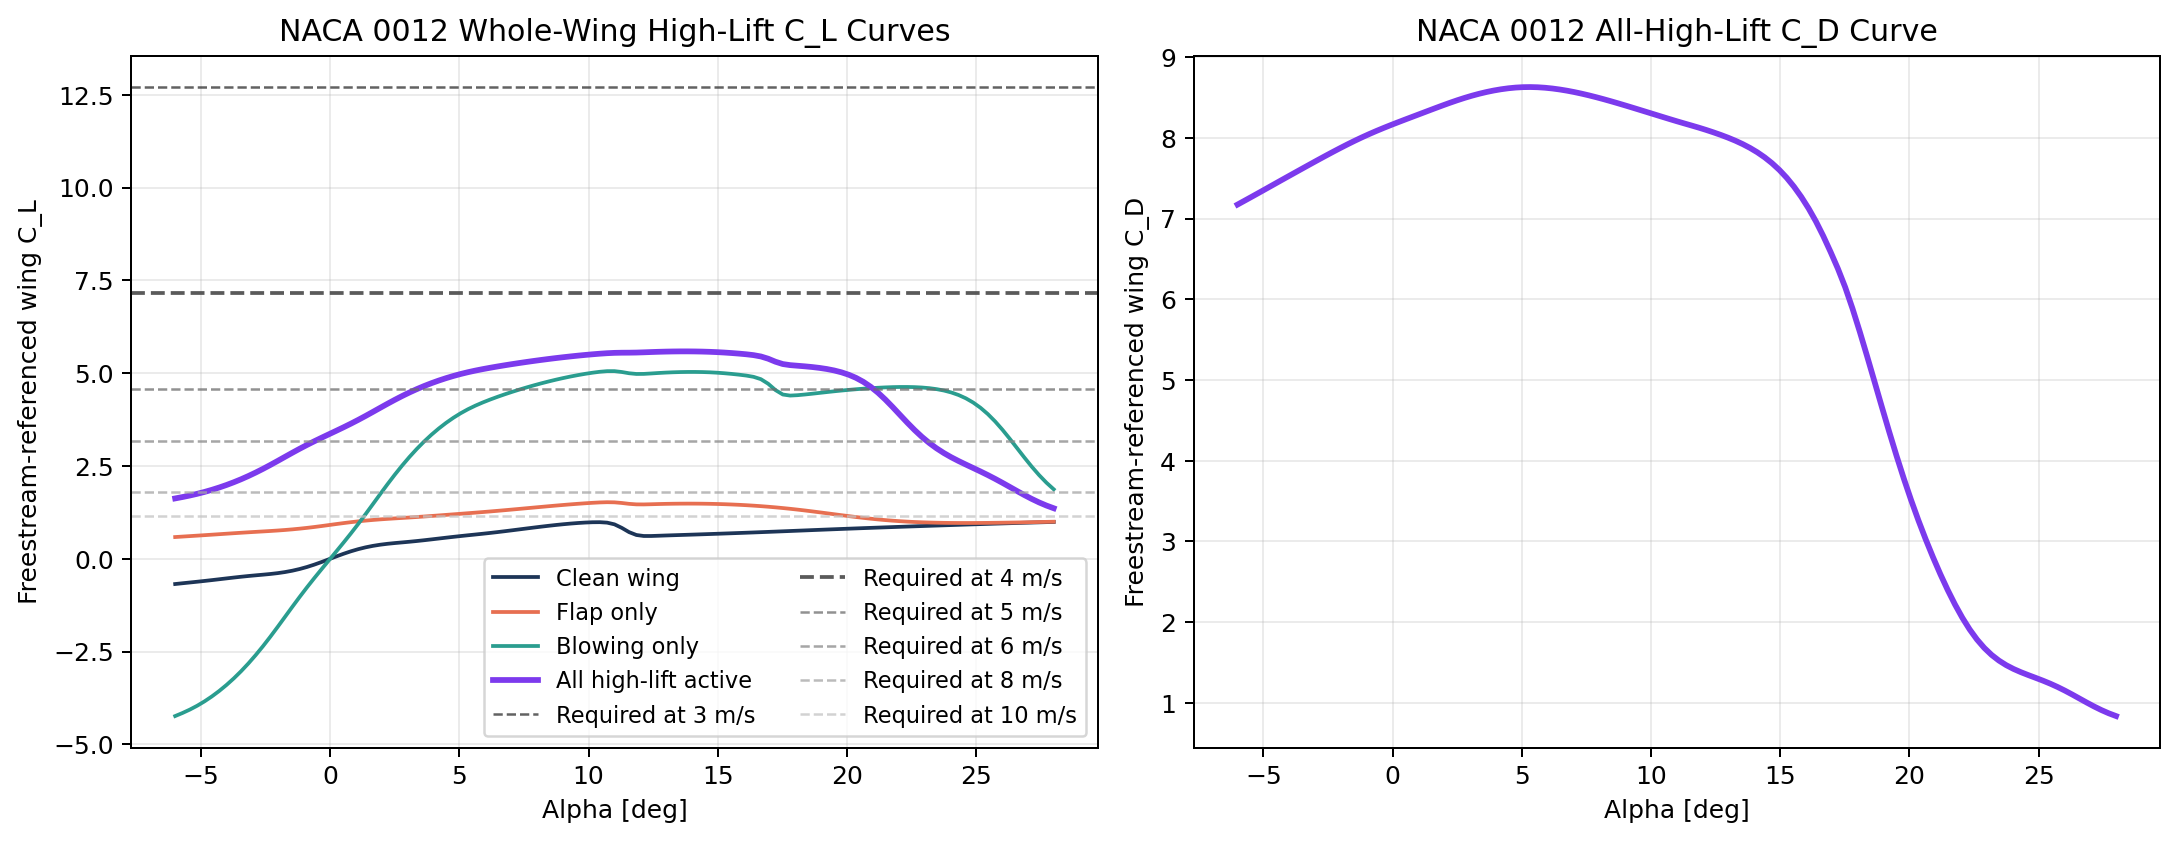

Source data for this figure (header and first rows):
alpha_deg, cl_clean_baseline, cl_flap_only, cl_blow_only, cl_all_high_lift, cd_clean_baseline, cd_flap_only, cd_blow_only, cd_all_high_lift, cm_clean_baseline, cm_flap_only, cm_blow_only, cm_all_high_lift, cambridge_clean_immersion_factor, cambridge_flap_immersion_factor, cambridge_clean_margin_m, cambridge_flap_margin_m, overdrop_clean_severity_scalar, overdrop_flap_severity_scalar, overdrop_clean_peak_shift_deg, overdrop_flap_peak_shift_deg
-6.0, -0.6808, 0.5848, -4.237, 1.625, 0.02004, 1.83, 0.08152, 7.174, -0.0003328, -0.08204, 0.04036, -0.3134, 1, 1, 0.08385, 0.07008, 0.0, 0.0, 0.0, 0.0
-5.717, -0.66, 0.5974, -4.155, 1.662, 0.0191, 1.851, 0.07944, 7.223, 0.001203, -0.08345, 0.04783, -0.3171, 1, 1, 0.08385, 0.07008, 0.0, 0.0, 0.0, 0.0
-5.433, -0.6397, 0.6099, -4.064, 1.703, 0.01825, 1.871, 0.07756, 7.273, 0.002861, -0.08484, 0.0538, -0.3214, 1, 1, 0.08385, 0.07008, 0.0, 0.0, 0.0, 0.0
-5.15, -0.6192, 0.6224, -3.96, 1.749, 0.01751, 1.891, 0.07604, 7.324, 0.004733, -0.08618, 0.05775, -0.3263, 1, 1, 0.08385, 0.07008, 0.0, 0.0, 0.0, 0.0
-4.867, -0.5979, 0.6352, -3.843, 1.8, 0.01692, 1.911, 0.07484, 7.374, 0.006776, -0.08748, 0.05976, -0.3319, 1, 1, 0.08385, 0.07008, 0.0, 0.0, 0.0, 0.0
-4.583, -0.5756, 0.6482, -3.711, 1.856, 0.0165, 1.931, 0.07374, 7.425, 0.00882, -0.08878, 0.0601, -0.3381, 1, 1, 0.08385, 0.07008, 0.0, 0.0, 0.0, 0.0
-4.3, -0.5527, 0.6613, -3.564, 1.918, 0.0162, 1.95, 0.07257, 7.476, 0.01079, -0.09011, 0.05879, -0.3449, 1, 1, 0.08385, 0.07008, 0.0, 0.0, 0.0, 0.0
-4.017, -0.5295, 0.6745, -3.402, 1.986, 0.01596, 1.97, 0.07137, 7.527, 0.01276, -0.09144, 0.05543, -0.3524, 1, 1, 0.08385, 0.07008, 0.0, 0.0, 0.0, 0.0
-3.733, -0.5067, 0.6876, -3.224, 2.061, 0.01576, 1.989, 0.0703, 7.577, 0.01486, -0.09273, 0.04983, -0.3607, 1, 1, 0.08385, 0.07008, 0.0, 0.0, 0.0, 0.0
-3.45, -0.485, 0.7003, -3.031, 2.141, 0.01558, 2.008, 0.06945, 7.627, 0.01728, -0.09393, 0.04217, -0.3697, 1, 1, 0.08385, 0.07008, 0.0, 0.0, 0.0, 0.0
-3.167, -0.4648, 0.7126, -2.82, 2.229, 0.01544, 2.028, 0.06875, 7.677, 0.02015, -0.09502, 0.03291, -0.3793, 1, 1, 0.08385, 0.07008, 0.0, 0.0, 0.0, 0.0
-2.883, -0.4465, 0.7244, -2.594, 2.322, 0.01536, 2.047, 0.06804, 7.727, 0.0235, -0.09597, 0.02269, -0.3893, 1, 1, 0.08385, 0.07008, 0.0, 0.0, 0.0, 0.0
-2.6, -0.429, 0.7359, -2.354, 2.422, 0.01536, 2.065, 0.06722, 7.776, 0.02708, -0.09685, 0.01215, -0.3994, 1, 1, 0.08385, 0.07008, 0.0, 0.0, 0.0, 0.0
-2.317, -0.4102, 0.7477, -2.1, 2.527, 0.01546, 2.084, 0.06627, 7.825, 0.03036, -0.09781, 0.001885, -0.4093, 1, 1, 0.08385, 0.07008, 0.0, 0.0, 0.0, 0.0
-2.033, -0.3875, 0.7606, -1.836, 2.635, 0.01564, 2.103, 0.06529, 7.872, 0.0327, -0.09902, -0.007501, -0.4188, 1, 1, 0.08385, 0.07008, 0.0, 0.0, 0.0, 0.0
-1.75, -0.3586, 0.7751, -1.565, 2.746, 0.01589, 2.121, 0.06436, 7.919, 0.0336, -0.1006, -0.01528, -0.4275, 1, 1, 0.08385, 0.07008, 0.0, 0.0, 0.0, 0.0
-1.467, -0.322, 0.7916, -1.295, 2.855, 0.01618, 2.14, 0.06359, 7.964, 0.03271, -0.1026, -0.02064, -0.4351, 1, 1, 0.08385, 0.07008, 0.0, 0.0, 0.0, 0.0
-1.183, -0.2765, 0.8105, -1.029, 2.962, 0.01648, 2.158, 0.063, 8.007, 0.02988, -0.1052, -0.02284, -0.4412, 1, 1, 0.08385, 0.07008, 0.0, 0.0, 0.0, 0.0
-0.9, -0.2218, 0.8318, -0.7712, 3.066, 0.01678, 2.176, 0.06261, 8.048, 0.02508, -0.1083, -0.02154, -0.4458, 1, 1, 0.08385, 0.07008, 0.0, 0.0, 0.0, 0.0
-0.6167, -0.1584, 0.8555, -0.522, 3.165, 0.01704, 2.194, 0.06238, 8.087, 0.01848, -0.1118, -0.01701, -0.4489, 1, 1, 0.08385, 0.07008, 0.0, 0.0, 0.0, 0.0
-0.3333, -0.08794, 0.8811, -0.2799, 3.26, 0.01723, 2.212, 0.06227, 8.125, 0.01045, -0.1157, -0.009978, -0.4508, 1, 1, 0.08385, 0.07008, 0.0, 0.0, 0.0, 0.0
-0.05, -0.01334, 0.9077, -0.04186, 3.354, 0.01731, 2.23, 0.06223, 8.161, 0.001597, -0.1199, -0.001545, -0.452, 1, 1, 0.08385, 0.07008, 0.0, 0.0, 0.0, 0.0
0.2333, 0.06191, 0.9346, 0.1956, 3.447, 0.01727, 2.247, 0.06225, 8.196, -0.007389, -0.124, 0.007102, -0.453, 1, 1, 0.08307, 0.0693, 0.0, 0.0, 0.0, 0.0
0.5167, 0.1342, 0.9607, 0.4359, 3.541, 0.01712, 2.264, 0.06233, 8.231, -0.01578, -0.128, 0.01476, -0.4544, 1, 1, 0.08211, 0.06835, 0.0, 0.0, 0.0, 0.0
0.8, 0.2004, 0.9851, 0.6823, 3.639, 0.01688, 2.281, 0.06251, 8.265, -0.02294, -0.1316, 0.02028, -0.4565, 1, 1, 0.08116, 0.06739, 0.0, 0.0, 0.0, 0.0
1.083, 0.2583, 1.007, 0.9371, 3.741, 0.01659, 2.298, 0.06284, 8.299, -0.02841, -0.1347, 0.02278, -0.4598, 1, 1, 0.08021, 0.06644, 0.0, 0.0, 0.0, 0.0
1.367, 0.307, 1.027, 1.2, 3.846, 0.01629, 2.315, 0.06336, 8.334, -0.03194, -0.1373, 0.0218, -0.4645, 1, 1, 0.07926, 0.06549, 0.0, 0.0, 0.0, 0.0
1.65, 0.3466, 1.045, 1.47, 3.955, 0.01599, 2.331, 0.06407, 8.368, -0.0335, -0.1394, 0.01749, -0.4704, 1, 1, 0.07831, 0.06454, 0.0, 0.0, 0.0, 0.0
1.933, 0.3781, 1.06, 1.741, 4.066, 0.01572, 2.348, 0.06495, 8.401, -0.0332, -0.141, 0.01047, -0.4775, 1, 1, 0.07736, 0.06359, 0.0, 0.0, 0.0, 0.0
2.217, 0.4028, 1.074, 2.008, 4.175, 0.01551, 2.364, 0.06593, 8.434, -0.03133, -0.1421, 0.001562, -0.4852, 1, 1, 0.0764, 0.06264, 0.0, 0.0, 0.0, 0.0
2.5, 0.4226, 1.087, 2.265, 4.282, 0.01538, 2.38, 0.06689, 8.465, -0.02831, -0.1428, -0.008468, -0.4932, 1, 1, 0.07545, 0.06168, 0.0, 0.0, 0.0, 0.0
2.783, 0.4403, 1.099, 2.511, 4.383, 0.01535, 2.396, 0.06777, 8.495, -0.02476, -0.1435, -0.01898, -0.5013, 1, 1, 0.0745, 0.06073, 0.0, 0.0, 0.0, 0.0
3.067, 0.4582, 1.111, 2.742, 4.479, 0.0154, 2.412, 0.06851, 8.522, -0.02129, -0.1441, -0.02938, -0.5091, 1, 1, 0.07355, 0.05978, 0.0, 0.0, 0.0, 0.0
3.35, 0.4776, 1.124, 2.958, 4.569, 0.01552, 2.427, 0.06919, 8.546, -0.01824, -0.1448, -0.03906, -0.5165, 1, 1, 0.0726, 0.05883, 0.0, 0.0, 0.0, 0.0
3.633, 0.4989, 1.138, 3.158, 4.653, 0.01569, 2.443, 0.06997, 8.568, -0.01567, -0.1456, -0.04735, -0.523, 1, 1, 0.07165, 0.05788, 0.0, 0.0, 0.0, 0.0
3.917, 0.5214, 1.152, 3.341, 4.73, 0.01589, 2.458, 0.07097, 8.587, -0.01348, -0.1465, -0.05371, -0.5286, 1, 1, 0.0707, 0.05693, 0.0, 0.0, 0.0, 0.0
4.2, 0.5445, 1.167, 3.508, 4.8, 0.01611, 2.473, 0.07215, 8.602, -0.01148, -0.1474, -0.05786, -0.5331, 1, 1, 0.06975, 0.05598, 0.0, 0.0, 0.0, 0.0
4.483, 0.5676, 1.182, 3.66, 4.865, 0.01638, 2.488, 0.07334, 8.615, -0.009523, -0.1483, -0.05984, -0.5366, 1, 1, 0.0688, 0.05503, 0.0, 0.0, 0.0, 0.0
4.767, 0.5901, 1.197, 3.798, 4.924, 0.01675, 2.502, 0.07446, 8.623, -0.007505, -0.1492, -0.06006, -0.5391, 1, 1, 0.06785, 0.05409, 0.0, 0.0, 0.0, 0.0
5.05, 0.6118, 1.212, 3.92, 4.978, 0.01728, 2.517, 0.07559, 8.628, -0.005443, -0.15, -0.05866, -0.5408, 1, 1, 0.06691, 0.05314, 0.0, 0.0, 0.0, 0.0
5.333, 0.6325, 1.227, 4.029, 5.026, 0.01798, 2.531, 0.07698, 8.63, -0.003495, -0.1508, -0.05543, -0.5415, 1, 1, 0.06596, 0.05219, 0.0, 0.0, 0.0, 0.0
5.617, 0.6528, 1.242, 4.124, 5.069, 0.01879, 2.545, 0.07874, 8.627, -0.001769, -0.1517, -0.05015, -0.5412, 1, 1, 0.06501, 0.05124, 0.0, 0.0, 0.0, 0.0
5.9, 0.6734, 1.258, 4.209, 5.108, 0.01969, 2.559, 0.08078, 8.621, -0.0002007, -0.1526, -0.04312, -0.5399, 1, 1, 0.06406, 0.05029, 0.0, 0.0, 0.0, 0.0
6.183, 0.6949, 1.274, 4.287, 5.144, 0.02069, 2.572, 0.08288, 8.612, 0.001291, -0.1535, -0.03509, -0.538, 1, 1, 0.06312, 0.04935, 0.0, 0.0, 0.0, 0.0
6.467, 0.7175, 1.29, 4.36, 5.179, 0.02177, 2.585, 0.08494, 8.6, 0.002712, -0.1543, -0.0266, -0.5357, 1, 1, 0.06217, 0.0484, 0.0, 0.0, 0.0, 0.0
6.75, 0.7412, 1.308, 4.429, 5.211, 0.02294, 2.598, 0.08696, 8.585, 0.004037, -0.1551, -0.01787, -0.5331, 1, 1, 0.06122, 0.04746, 0.0, 0.0, 0.0, 0.0
7.033, 0.7657, 1.325, 4.494, 5.243, 0.02421, 2.611, 0.08898, 8.567, 0.005256, -0.156, -0.009029, -0.5302, 1, 1, 0.06028, 0.04651, 0.0, 0.0, 0.0, 0.0
7.317, 0.7907, 1.343, 4.556, 5.273, 0.02559, 2.623, 0.09107, 8.548, 0.00639, -0.1568, -0.0002252, -0.5271, 1, 1, 0.05933, 0.04557, 0.0, 0.0, 0.0, 0.0
7.6, 0.8157, 1.361, 4.615, 5.302, 0.02708, 2.636, 0.09326, 8.527, 0.007487, -0.1576, 0.008424, -0.5238, 1, 1, 0.05839, 0.04462, 0.0, 0.0, 0.0, 0.0
7.883, 0.8405, 1.379, 4.672, 5.329, 0.02868, 2.647, 0.09559, 8.504, 0.00861, -0.1583, 0.01683, -0.5205, 1, 1, 0.05745, 0.04368, 0.0, 0.0, 0.0, 0.0
8.167, 0.8646, 1.397, 4.725, 5.356, 0.0304, 2.659, 0.09806, 8.479, 0.00982, -0.159, 0.02492, -0.5171, 1, 1, 0.0565, 0.04274, 0.0, 0.0, 0.0, 0.0
8.45, 0.8877, 1.415, 4.776, 5.382, 0.03223, 2.669, 0.1007, 8.454, 0.01116, -0.1596, 0.03269, -0.5138, 1, 1, 0.05556, 0.04179, 0.0, 0.0, 0.0, 0.0
8.733, 0.9094, 1.432, 4.823, 5.406, 0.03418, 2.68, 0.1035, 8.428, 0.01265, -0.1601, 0.04013, -0.5104, 1, 1, 0.05462, 0.04085, 0.0, 0.0, 0.0, 0.0
9.017, 0.9294, 1.449, 4.868, 5.429, 0.03626, 2.69, 0.1065, 8.401, 0.0143, -0.1605, 0.04727, -0.5071, 1, 1, 0.05368, 0.03991, 0.0, 0.0, 0.0, 0.0
9.3, 0.9474, 1.465, 4.909, 5.451, 0.03848, 2.699, 0.1097, 8.373, 0.01609, -0.1609, 0.05415, -0.5038, 1, 1, 0.05274, 0.03897, 0.0, 0.0, 0.0, 0.0
9.583, 0.9627, 1.48, 4.947, 5.471, 0.04084, 2.708, 0.1132, 8.345, 0.01804, -0.1612, 0.06084, -0.5006, 1, 1, 0.0518, 0.03803, 0.0, 0.0, 0.0, 0.0
9.867, 0.975, 1.494, 4.981, 5.49, 0.04333, 2.716, 0.1168, 8.317, 0.02019, -0.1613, 0.06741, -0.4974, 1, 1, 0.05086, 0.0371, 0.0, 0.0, 0.0, 0.0
10.15, 0.9833, 1.507, 5.012, 5.508, 0.04597, 2.723, 0.1207, 8.289, 0.02256, -0.1614, 0.07394, -0.4943, 1, 1, 0.04993, 0.03616, 0.0, 0.0, 0.0, 0.0
10.43, 0.9852, 1.517, 5.037, 5.524, 0.04901, 2.73, 0.125, 8.261, 0.02506, -0.1614, 0.08043, -0.4912, 1, 1, 0.04899, 0.03522, 0.0, 0.0, 0.0, 0.0
10.72, 0.9726, 1.523, 5.054, 5.537, 0.05349, 2.736, 0.1301, 8.233, 0.02697, -0.1615, 0.08659, -0.4883, 1, 0.9999, 0.04805, 0.03429, 0.0, 0.0, 0.0, 0.0
... 61 more rows
